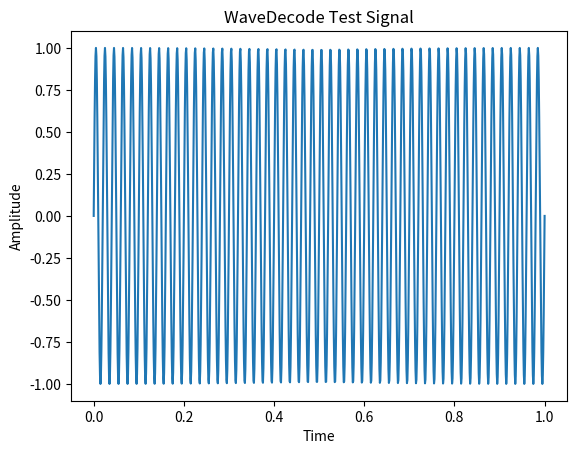

The script that saved this image:
import numpy as np
import matplotlib.pyplot as plt

t = np.linspace(0, 1, 1000)

signal = np.sin(2 * np.pi * 50 * t)

plt.plot(t, signal)
plt.title("WaveDecode Test Signal")
plt.xlabel("Time")
plt.ylabel("Amplitude")
plt.show()
